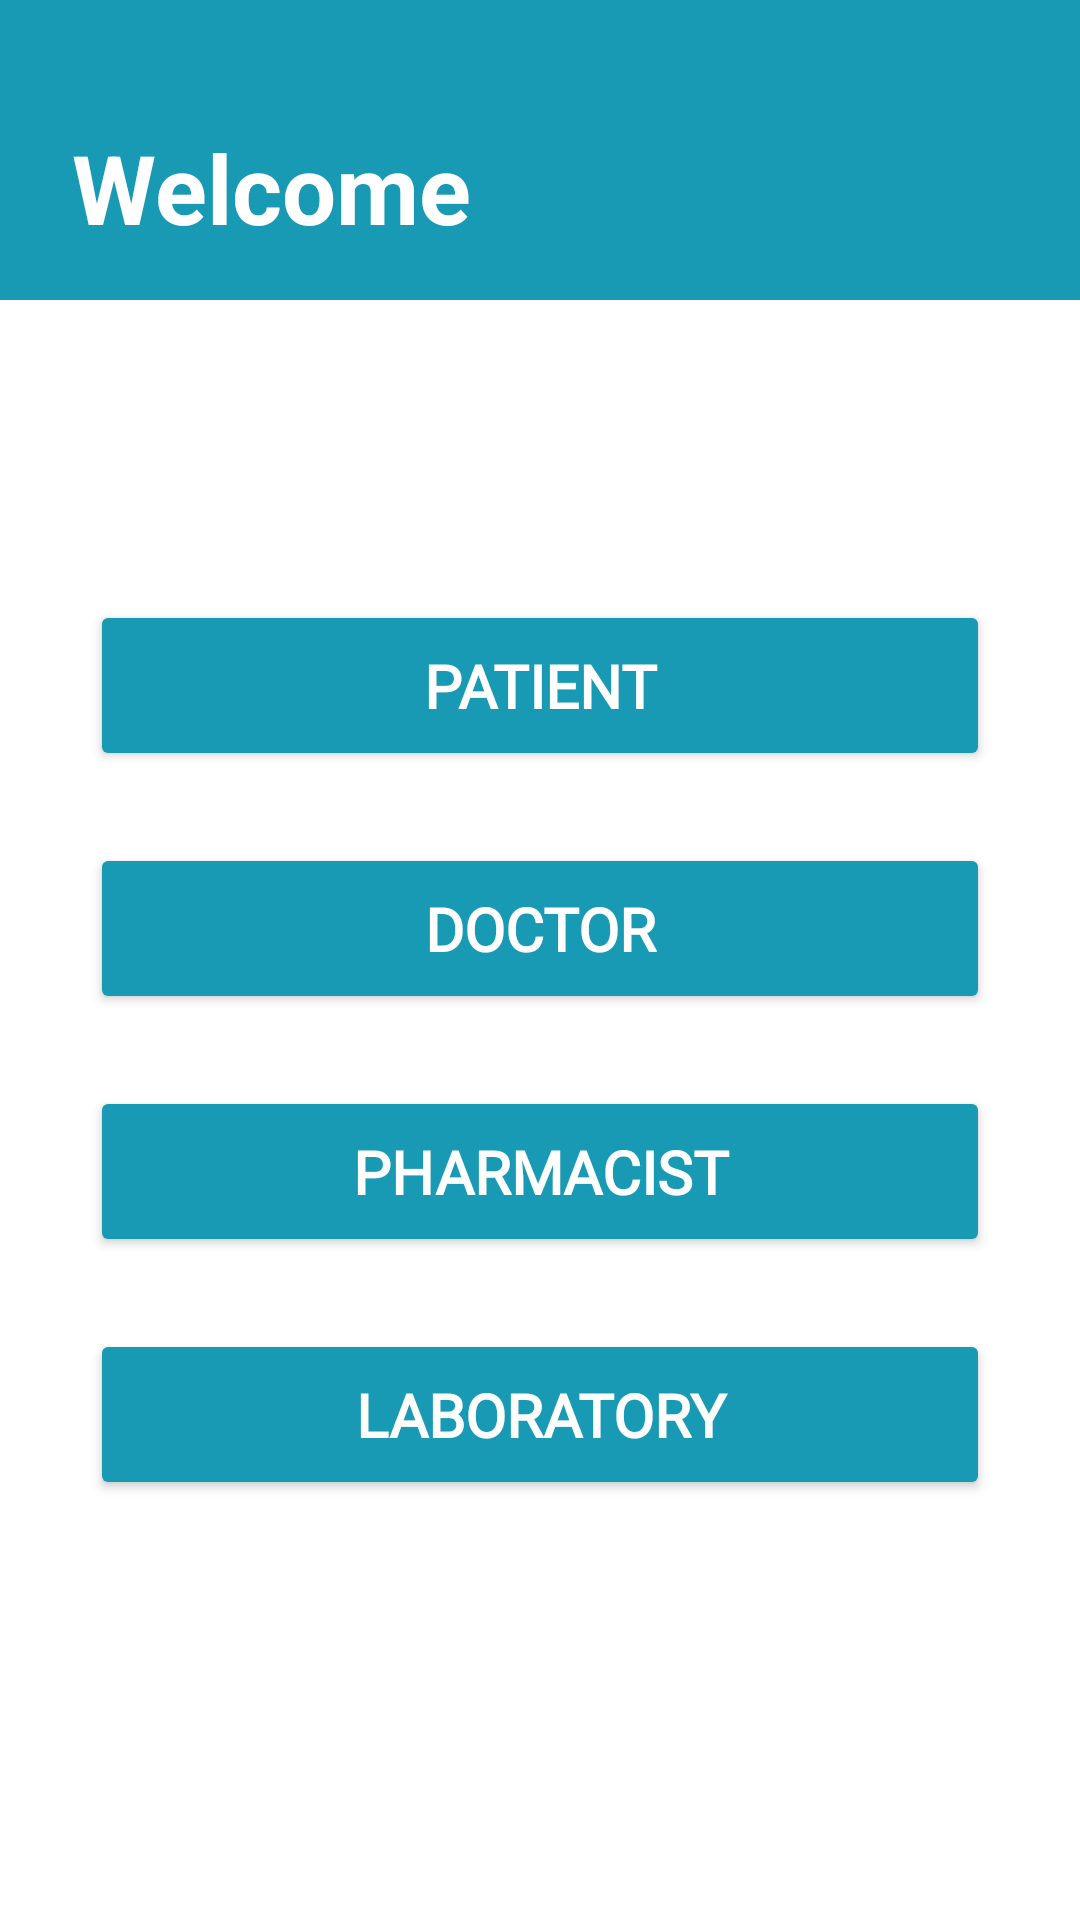

This screen was rendered from an Android layout file. Write that file and the resources it references.
<!-- AndroidManifest.xml: application theme Theme.ProjectAdd -->
<!-- res/layout/activity_welcome.xml -->
<?xml version="1.0" encoding="utf-8"?>
<LinearLayout xmlns:android="http://schemas.android.com/apk/res/android"
    xmlns:app="http://schemas.android.com/apk/res-auto"
    xmlns:tools="http://schemas.android.com/tools"
    android:layout_width="match_parent"
    android:layout_height="match_parent"
    android:orientation="vertical"
    android:background="@color/white"
    tools:context=".WelcomeActivity"
    >

    <androidx.constraintlayout.widget.ConstraintLayout
        android:layout_width="match_parent"
        android:layout_height="100dp"
        android:background="@color/buttonin"
        android:padding="8dp">


        <TextView
            android:layout_width="wrap_content"
            android:layout_height="wrap_content"
            android:text="Welcome"
            android:textColor="@color/white"
            android:textSize="32sp"
            android:textStyle="bold"
            app:layout_constraintBottom_toBottomOf="parent"
            app:layout_constraintEnd_toEndOf="parent"
            app:layout_constraintHorizontal_bias="0.076"
            app:layout_constraintStart_toStartOf="parent"
            app:layout_constraintTop_toTopOf="parent"
            app:layout_constraintVertical_bias="0.804" />

    </androidx.constraintlayout.widget.ConstraintLayout>

    <Button
        android:id="@+id/patientWelcome"
        android:layout_width="300dp"
        android:layout_gravity="center"            android:layout_height="wrap_content"
        android:layout_marginHorizontal="3dp"
        android:layout_marginBottom="24dp"
        android:elevation="3dp"
        android:fontFamily="@font/opensans_semixondensed_bold"
        android:ems="10"
        android:textSize="20dp"
        android:padding="15dp"
        android:layout_marginTop="100dp"
        android:backgroundTint="@color/buttonin"
        android:text="@string/patient"
        android:textAlignment="center"
        android:textColor="@color/white"
        android:textStyle="bold"
        />


    <Button
            android:id="@+id/doctorWelcome"
            android:layout_width="300dp"
        android:layout_gravity="center"
            android:layout_height="wrap_content"
            android:layout_marginHorizontal="3dp"
            android:layout_marginBottom="24dp"
            android:elevation="3dp"
            android:ems="10"
            android:padding="15dp"
            android:backgroundTint="@color/buttonin"
            android:text="@string/doctor"
            android:textAlignment="center"
            android:textSize="20dp"
            android:fontFamily="@font/opensans_semixondensed_bold"
            android:textColor="@color/white"
            android:textStyle="bold"
            />




        <Button
            android:id="@+id/pharmacistWelcome"
            android:layout_width="300dp"
            android:layout_gravity="center"
            android:layout_height="wrap_content"
            android:layout_marginHorizontal="3dp"
            android:layout_marginBottom="24dp"
            android:elevation="3dp"
            android:ems="10"
            android:backgroundTint="@color/buttonin"
            android:padding="15dp"
            android:text="@string/pharmacist"
            android:textSize="20dp"
            android:fontFamily="@font/opensans_semixondensed_bold"
            android:textAlignment="center"
            android:textColor="@color/white"
            android:textStyle="bold"

             />
        <Button
            android:id="@+id/labWelcome"
            android:layout_width="300dp"
            android:layout_gravity="center"
            android:layout_height="wrap_content"
            android:layout_marginHorizontal="3dp"
            android:layout_marginBottom="24dp"
            android:elevation="3dp"
            android:ems="10"
            android:padding="15dp"
            android:backgroundTint="@color/buttonin"
            android:text="@string/laboratory"
            android:textAlignment="center"
            android:textSize="20dp"
            android:fontFamily="@font/opensans_semixondensed_bold"
            android:textColor="@color/white"
            android:textStyle="bold"
            />





    </LinearLayout>
<!-- resources referenced by this layout -->
<resources>
  <color name="buttonin">#189AB4</color>
  <color name="white">#FFFFFFFF</color>
  <string name="doctor">Doctor</string>
  <string name="laboratory">Laboratory</string>
  <string name="patient">Patient</string>
  <string name="pharmacist">Pharmacist</string>
  <style name="Theme.ProjectAdd" parent="Base.Theme.ProjectAdd" />
  <style name="Base.Theme.ProjectAdd" parent="Theme.Material3.DayNight.NoActionBar">
          
          
      </style>
</resources>
